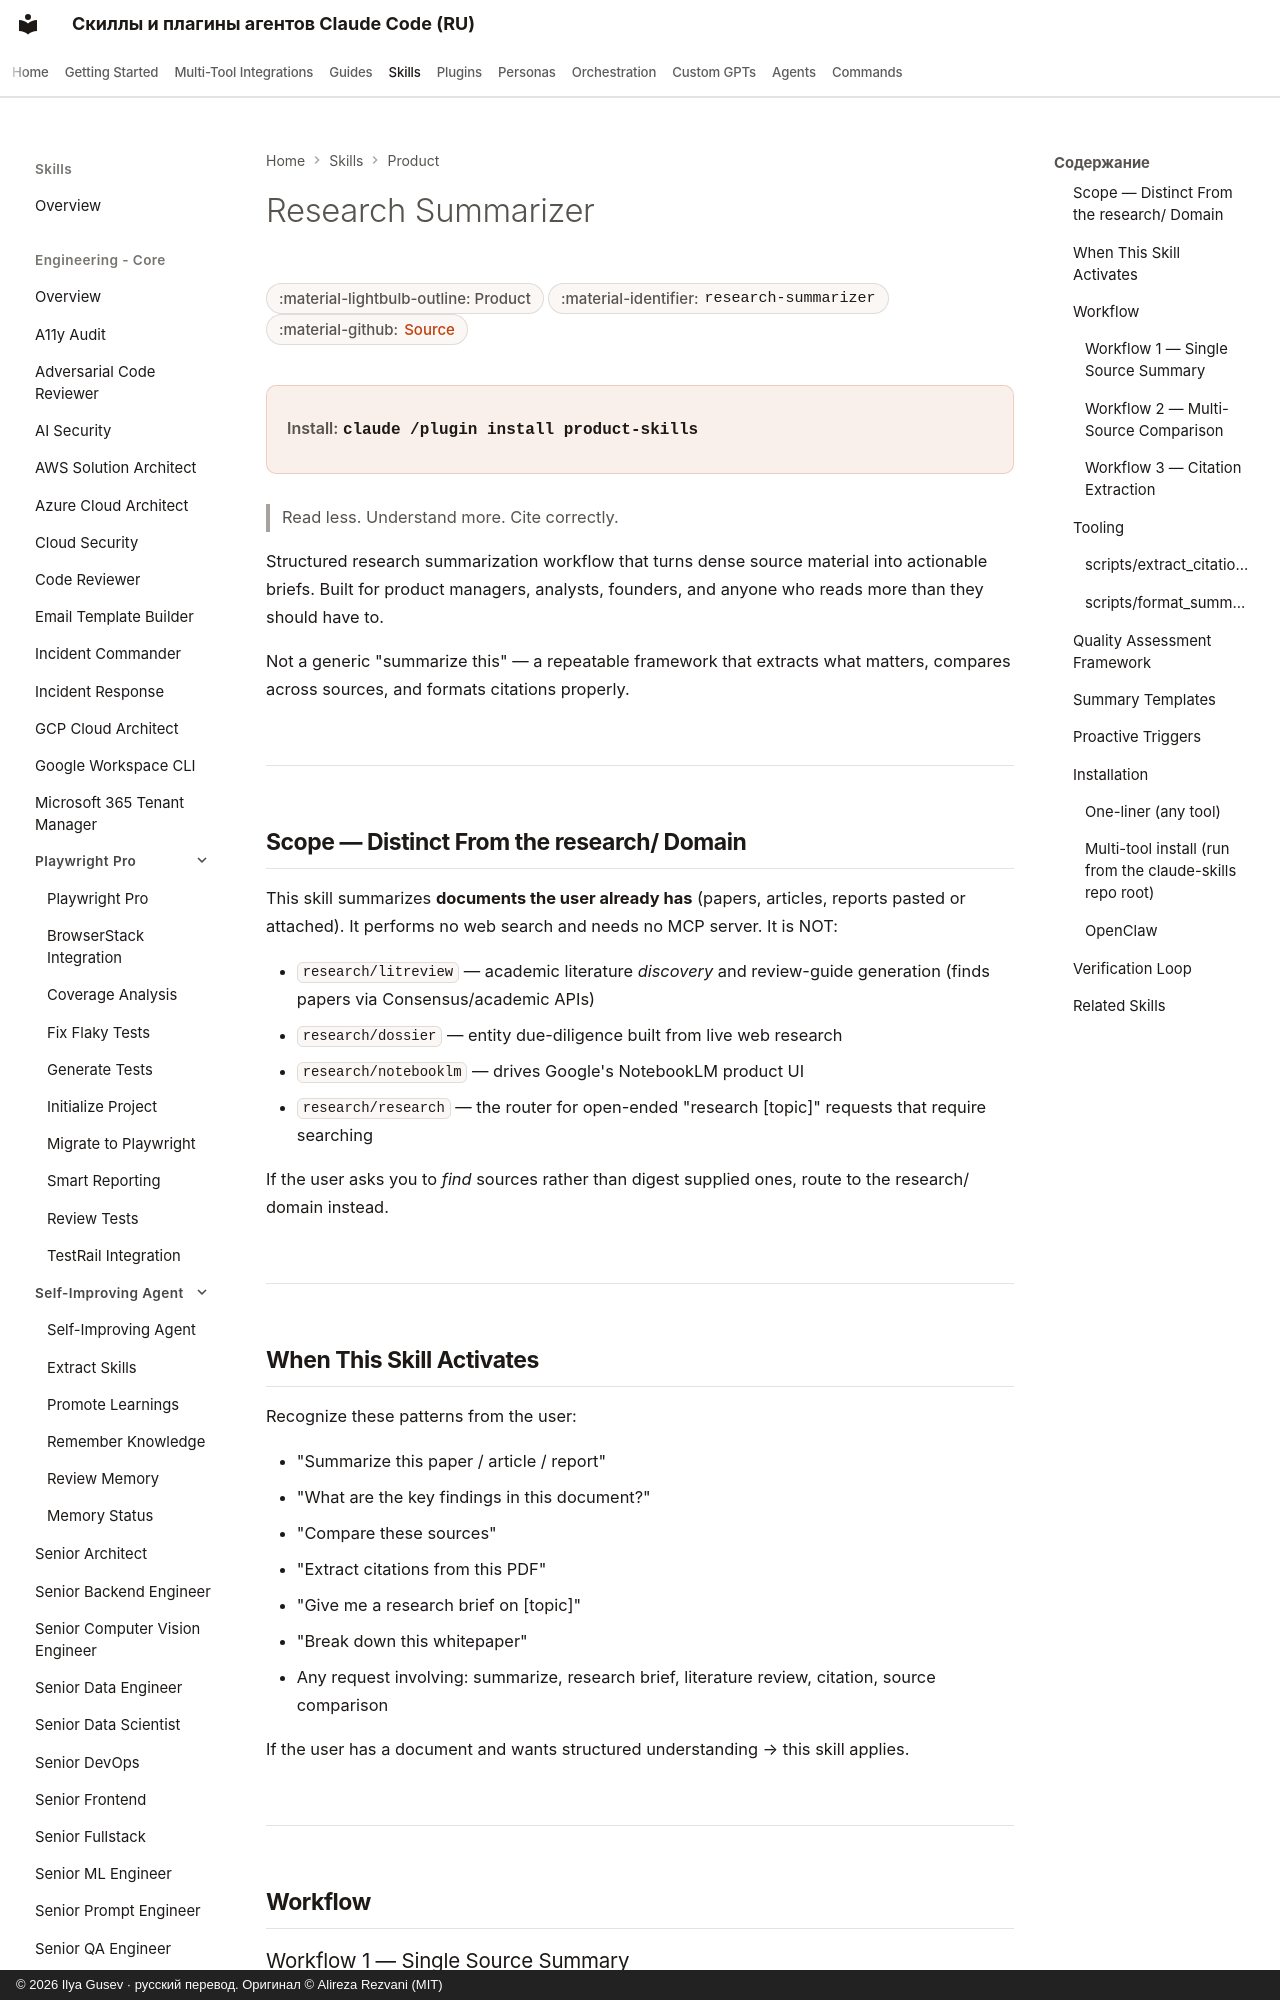

repository: imgusev/claude-skills-ru · page: skills/product-team/research-summarizer/index.html · generator: mkdocs · copyright: © 2026 Ilya Gusev · русский перевод. Оригинал © Alireza Rezvani (MIT)

---
title: "Research Summarizer — Agent Skill for Product Teams"
description: "Structured research summarization agent skill for non-dev users. Handles academic papers, web articles, reports, and documentation. Extracts key."
---

# Research Summarizer

<div class="page-meta" markdown>
<span class="meta-badge">:material-lightbulb-outline: Product</span>
<span class="meta-badge">:material-identifier: `research-summarizer`</span>
<span class="meta-badge">:material-github: <a href="https://github.com/imgusev/claude-skills-ru/tree/main/product-team/research-summarizer/skills/research-summarizer/SKILL.md">Source</a></span>
</div>

<div class="install-banner" markdown>
<span class="install-label">Install:</span> <code>claude /plugin install product-skills</code>
</div>


> Read less. Understand more. Cite correctly.

Structured research summarization workflow that turns dense source material into actionable briefs. Built for product managers, analysts, founders, and anyone who reads more than they should have to.

Not a generic "summarize this" — a repeatable framework that extracts what matters, compares across sources, and formats citations properly.

---
